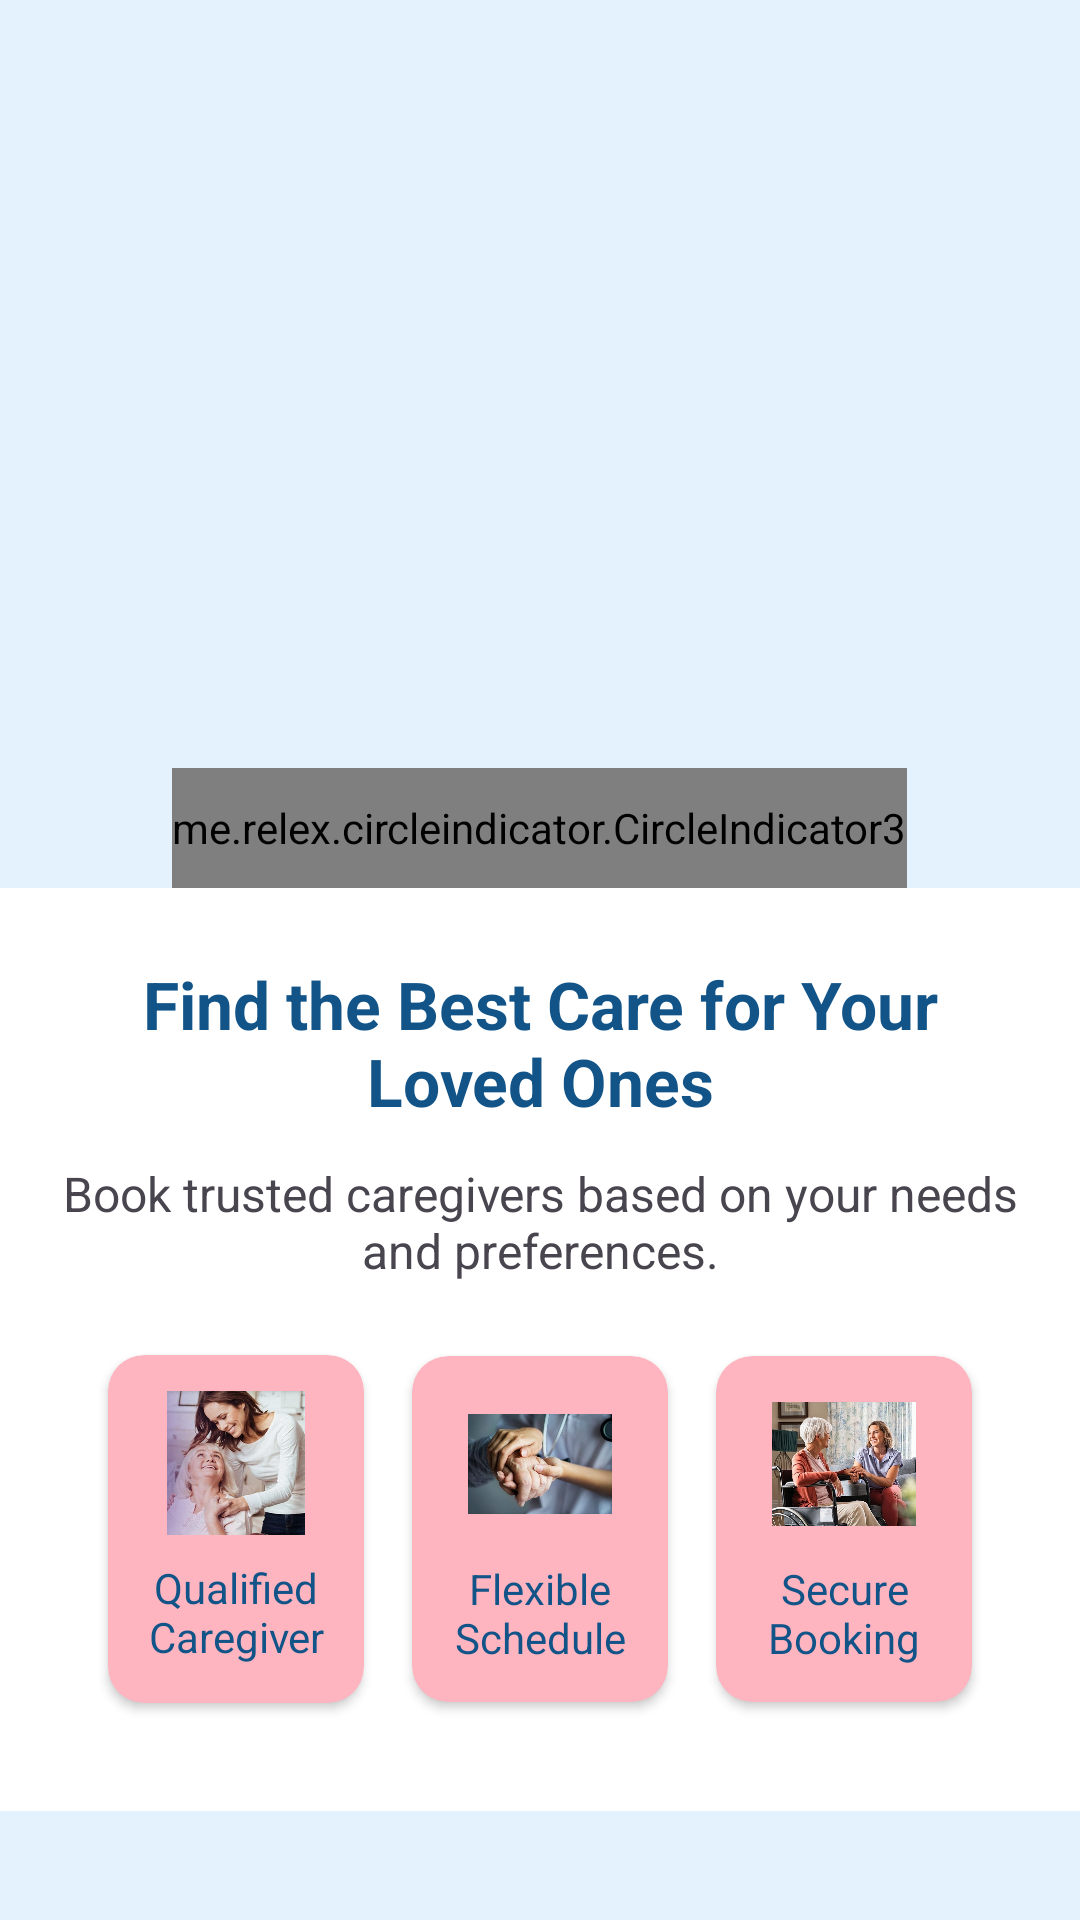

Reconstruct the res/layout file that produces this screen, plus the resources it refers to.
<!-- AndroidManifest.xml: application theme Theme.PatientPal -->
<!-- res/layout/fragment_home.xml -->
<LinearLayout xmlns:android="http://schemas.android.com/apk/res/android"
    xmlns:app="http://schemas.android.com/apk/res-auto"
    android:layout_width="match_parent"
    android:layout_height="match_parent"
    android:background="@drawable/background"
    android:backgroundTint="@color/lightBlue"
    android:orientation="vertical">

    
    <RelativeLayout
        android:layout_width="match_parent"
        android:layout_height="wrap_content"
        android:background="?attr/colorPrimary"
        android:padding="8dp"
        android:backgroundTint="@color/lightBlue">

        
        <ImageView
            android:id="@+id/app_logo"
            android:layout_width="wrap_content"
            android:layout_height="wrap_content"
            android:contentDescription="Patient Pal"

            android:layout_alignParentStart="true" />

        
        <ImageButton
            android:id="@+id/profile_button"
            android:layout_width="wrap_content"
            android:layout_height="wrap_content"
            android:contentDescription="Profile"
            android:layout_alignParentEnd="true"
            android:background="?attr/selectableItemBackground"
            android:layout_marginEnd="8dp"
           />
    </RelativeLayout>

    
    <androidx.viewpager2.widget.ViewPager2
        android:id="@+id/view_pager"
        android:layout_width="match_parent"
        android:layout_height="220dp"
        android:layout_marginTop="12dp" />

    
    <me.relex.circleindicator.CircleIndicator3
        android:id="@+id/circle_indicator_3"
        android:layout_width="wrap_content"
        android:layout_height="40dp"
        android:outlineAmbientShadowColor="@color/skyblue"
        android:outlineSpotShadowColor="@color/skyblue"
        android:layout_gravity="center_horizontal"
        android:layout_marginTop="8dp" />

    
    <LinearLayout
        android:id="@+id/content_area"
        android:layout_width="match_parent"
        android:layout_height="wrap_content"
        android:orientation="vertical"
        android:gravity="center"
        android:padding="16dp"
        android:background="@android:color/white">

        
        <TextView
            android:id="@+id/title_text"
            android:layout_width="wrap_content"
            android:layout_height="wrap_content"
            android:text="Find the Best Care for Your Loved Ones"
            android:textColor="@color/navyblue"
            android:textStyle="bold"
            android:textSize="22sp"
            android:gravity="center"
            android:padding="8dp" />

        
        <TextView
            android:id="@+id/description_text"
            android:layout_width="wrap_content"
            android:layout_height="wrap_content"
            android:text="Book trusted caregivers based on your needs and preferences."

            android:textSize="16sp"
            android:gravity="center"
            android:padding="4dp" />

        
        <LinearLayout
            android:id="@+id/card_carousel"
            android:layout_width="match_parent"
            android:layout_height="wrap_content"
            android:orientation="horizontal"
            android:gravity="center"
            android:padding="12dp"
            android:weightSum="3">

            
            <androidx.cardview.widget.CardView
                android:layout_width="0dp"
                android:layout_height="wrap_content"
                android:layout_weight="1"
                android:layout_margin="8dp"
                android:elevation="6dp"
                app:cardCornerRadius="12dp"
                android:backgroundTint="#FFB5C0">

                <LinearLayout
                    android:layout_width="match_parent"
                    android:layout_height="116dp"
                    android:gravity="center"
                    android:orientation="vertical"
                    android:padding="12dp">


                    <ImageView
                        android:layout_width="48dp"
                        android:layout_height="48dp"
                        android:src="@drawable/home_2"
                        android:contentDescription="Flexible Schedule" />

                    <TextView
                        android:layout_width="wrap_content"
                        android:layout_height="wrap_content"
                        android:gravity="center"
                        android:paddingTop="8dp"
                        android:text="Qualified Caregivers"
                        android:textColor="@color/navyblue" />
                </LinearLayout>
            </androidx.cardview.widget.CardView>

            
            <androidx.cardview.widget.CardView
                android:layout_width="0dp"
                android:layout_height="wrap_content"
                android:layout_weight="1"
                android:layout_margin="8dp"
                android:elevation="6dp"
                app:cardCornerRadius="12dp"
                android:backgroundTint="#FFB5C0">

                <LinearLayout
                    android:layout_width="match_parent"
                    android:layout_height="match_parent"
                    android:orientation="vertical"
                    android:gravity="center"
                    android:padding="12dp">

                    <ImageView
                        android:layout_width="48dp"
                        android:layout_height="48dp"
                        android:src="@drawable/home_1"
                        android:contentDescription="Flexible Schedule" />

                    <TextView
                        android:layout_width="wrap_content"
                        android:layout_height="wrap_content"
                        android:text="Flexible Schedule"
                        android:textColor="@color/navyblue"
                        android:gravity="center"
                        android:paddingTop="8dp" />
                </LinearLayout>
            </androidx.cardview.widget.CardView>

            
            <androidx.cardview.widget.CardView
                android:layout_width="0dp"
                android:layout_height="wrap_content"
                android:layout_weight="1"
                android:layout_margin="8dp"
                android:elevation="6dp"
                app:cardCornerRadius="12dp"
                android:backgroundTint="#FFB5C0">

                <LinearLayout
                    android:layout_width="match_parent"
                    android:layout_height="match_parent"
                    android:orientation="vertical"
                    android:gravity="center"
                    android:padding="12dp">


                    <ImageView
                        android:layout_width="48dp"
                        android:layout_height="48dp"
                        android:src="@drawable/home_3"
                        android:contentDescription="Flexible Schedule" />

                    <TextView
                        android:layout_width="wrap_content"
                        android:layout_height="wrap_content"
                        android:text="Secure Booking"
                        android:textColor="@color/navyblue"
                        android:gravity="center"
                        android:paddingTop="8dp" />
                </LinearLayout>
            </androidx.cardview.widget.CardView>
        </LinearLayout>

        
    </LinearLayout>




</LinearLayout>
<!-- resources referenced by this layout -->
<resources>
  <color name="lightBlue">#E3F2FD</color>
  <color name="navyblue">#125488</color>
  <color name="skyblue">#ADD9D8</color>
  <!-- drawable background: jpg bitmap (drawable, 94021 bytes) -->
  <!-- drawable home_1: jpg bitmap (drawable, 26468 bytes) -->
  <!-- drawable home_2: jpg bitmap (drawable, 41221 bytes) -->
  <!-- drawable home_3: jpg bitmap (drawable, 78047 bytes) -->
  <style name="Theme.PatientPal" parent="Base.Theme.PatientPal" />
  <style name="Base.Theme.PatientPal" parent="Theme.Material3.DayNight">
          
          
      </style>
</resources>
